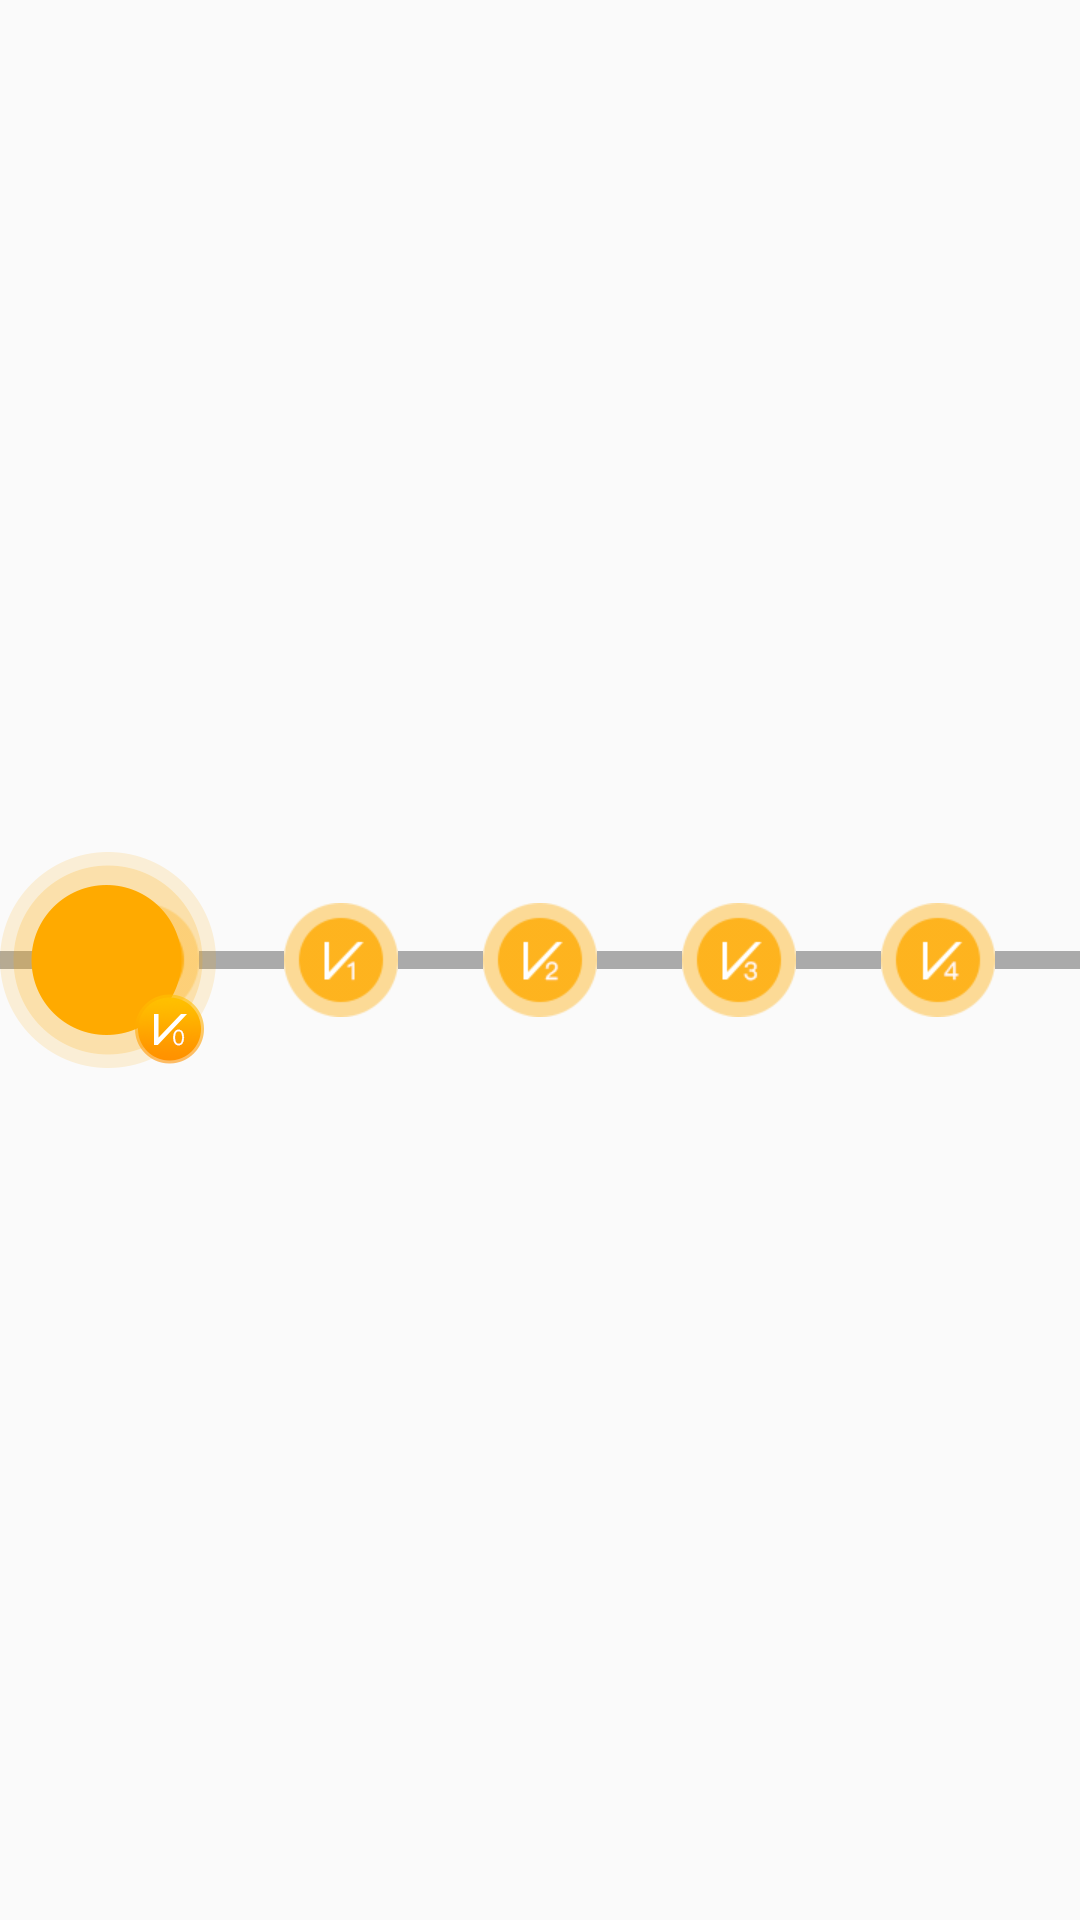

The Android layout XML behind this screen, and the referenced resources:
<!-- AndroidManifest.xml: application theme AppTheme -->
<!-- res/layout/view_vip_level.xml -->
<?xml version="1.0" encoding="utf-8"?>
<RelativeLayout xmlns:android="http://schemas.android.com/apk/res/android"
    android:layout_width="match_parent"
    android:layout_height="match_parent">

    <LinearLayout
        android:layout_width="match_parent"
        android:layout_height="match_parent"
        android:orientation="horizontal">

        <View
            android:id="@+id/view_vip_line0"
            style="@style/style_view_line" />


        <ImageView
            android:id="@+id/iv_vip1"
            style="@style/style_vip_level_choice"
            android:src="@drawable/v0" />

        <View
            android:id="@+id/view_vip_line1"
            style="@style/style_view_line" />


        <ImageView
            style="@style/style_vip_level_choice"
            android:src="@drawable/v1" />

        <View
            android:id="@+id/view_vip_line2"
            style="@style/style_view_line" />


        <ImageView
            style="@style/style_vip_level_choice"
            android:layout_alignParentLeft="true"
            android:layout_alignParentStart="true"
            android:layout_centerVertical="true"
            android:src="@drawable/v2" />


        <View
            android:id="@+id/view_vip_line3"
            style="@style/style_view_line" />


        <ImageView
            style="@style/style_vip_level_choice"
            android:src="@drawable/v3" />

        <View
            android:id="@+id/view_vip_line4"
            style="@style/style_view_line" />


        <ImageView
            style="@style/style_vip_level_choice"
            android:src="@drawable/v4" />

        <View
            android:id="@+id/view_vip_line5"
            style="@style/style_view_line" />
    </LinearLayout>

    <ImageView
        android:id="@+id/iv_vip_choice"
        android:layout_width="wrap_content"
        android:layout_height="wrap_content"
        android:layout_centerVertical="true"
        android:src="@drawable/xuanzhong0" />
</RelativeLayout>
<!-- resources referenced by this layout -->
<resources>
  <!-- drawable v0: png bitmap (drawable-xhdpi, 3292 bytes) -->
  <!-- drawable v1: png bitmap (drawable-xhdpi, 3126 bytes) -->
  <!-- drawable v2: png bitmap (drawable-xhdpi, 3297 bytes) -->
  <!-- drawable v3: png bitmap (drawable-xhdpi, 3312 bytes) -->
  <!-- drawable v4: png bitmap (drawable-xhdpi, 3226 bytes) -->
  <!-- drawable xuanzhong0: png bitmap (drawable-xhdpi, 6730 bytes) -->
  <style name="style_view_line">
          <item name="android:layout_width">0dp</item>
          <item name="android:layout_weight">1</item>
          <item name="android:layout_gravity">center_vertical</item>
          <item name="android:background">@android:color/darker_gray</item>
          <item name="android:layout_height">6dp</item>
      </style>
  <style name="style_vip_level_choice">
          <item name="android:layout_width">wrap_content</item>
          <item name="android:layout_gravity">center_vertical</item>
          <item name="android:layout_centerInParent">true</item>
          <item name="android:layout_height">wrap_content</item>
      </style>
  <style name="AppTheme" parent="Theme.AppCompat.Light.DarkActionBar">
          
          <item name="colorPrimary">@color/colorPrimary</item>
          <item name="colorPrimaryDark">@color/colorPrimaryDark</item>
          <item name="colorAccent">@color/colorAccent</item>
      </style>
  <!-- not gathered from this repository: default colours our renderer supplied (Android Studio template values) -->
  <color name="colorPrimary">#FF6200EE</color>
  <color name="colorPrimaryDark">#FF3700B3</color>
  <color name="colorAccent">#FF03DAC5</color>
</resources>
